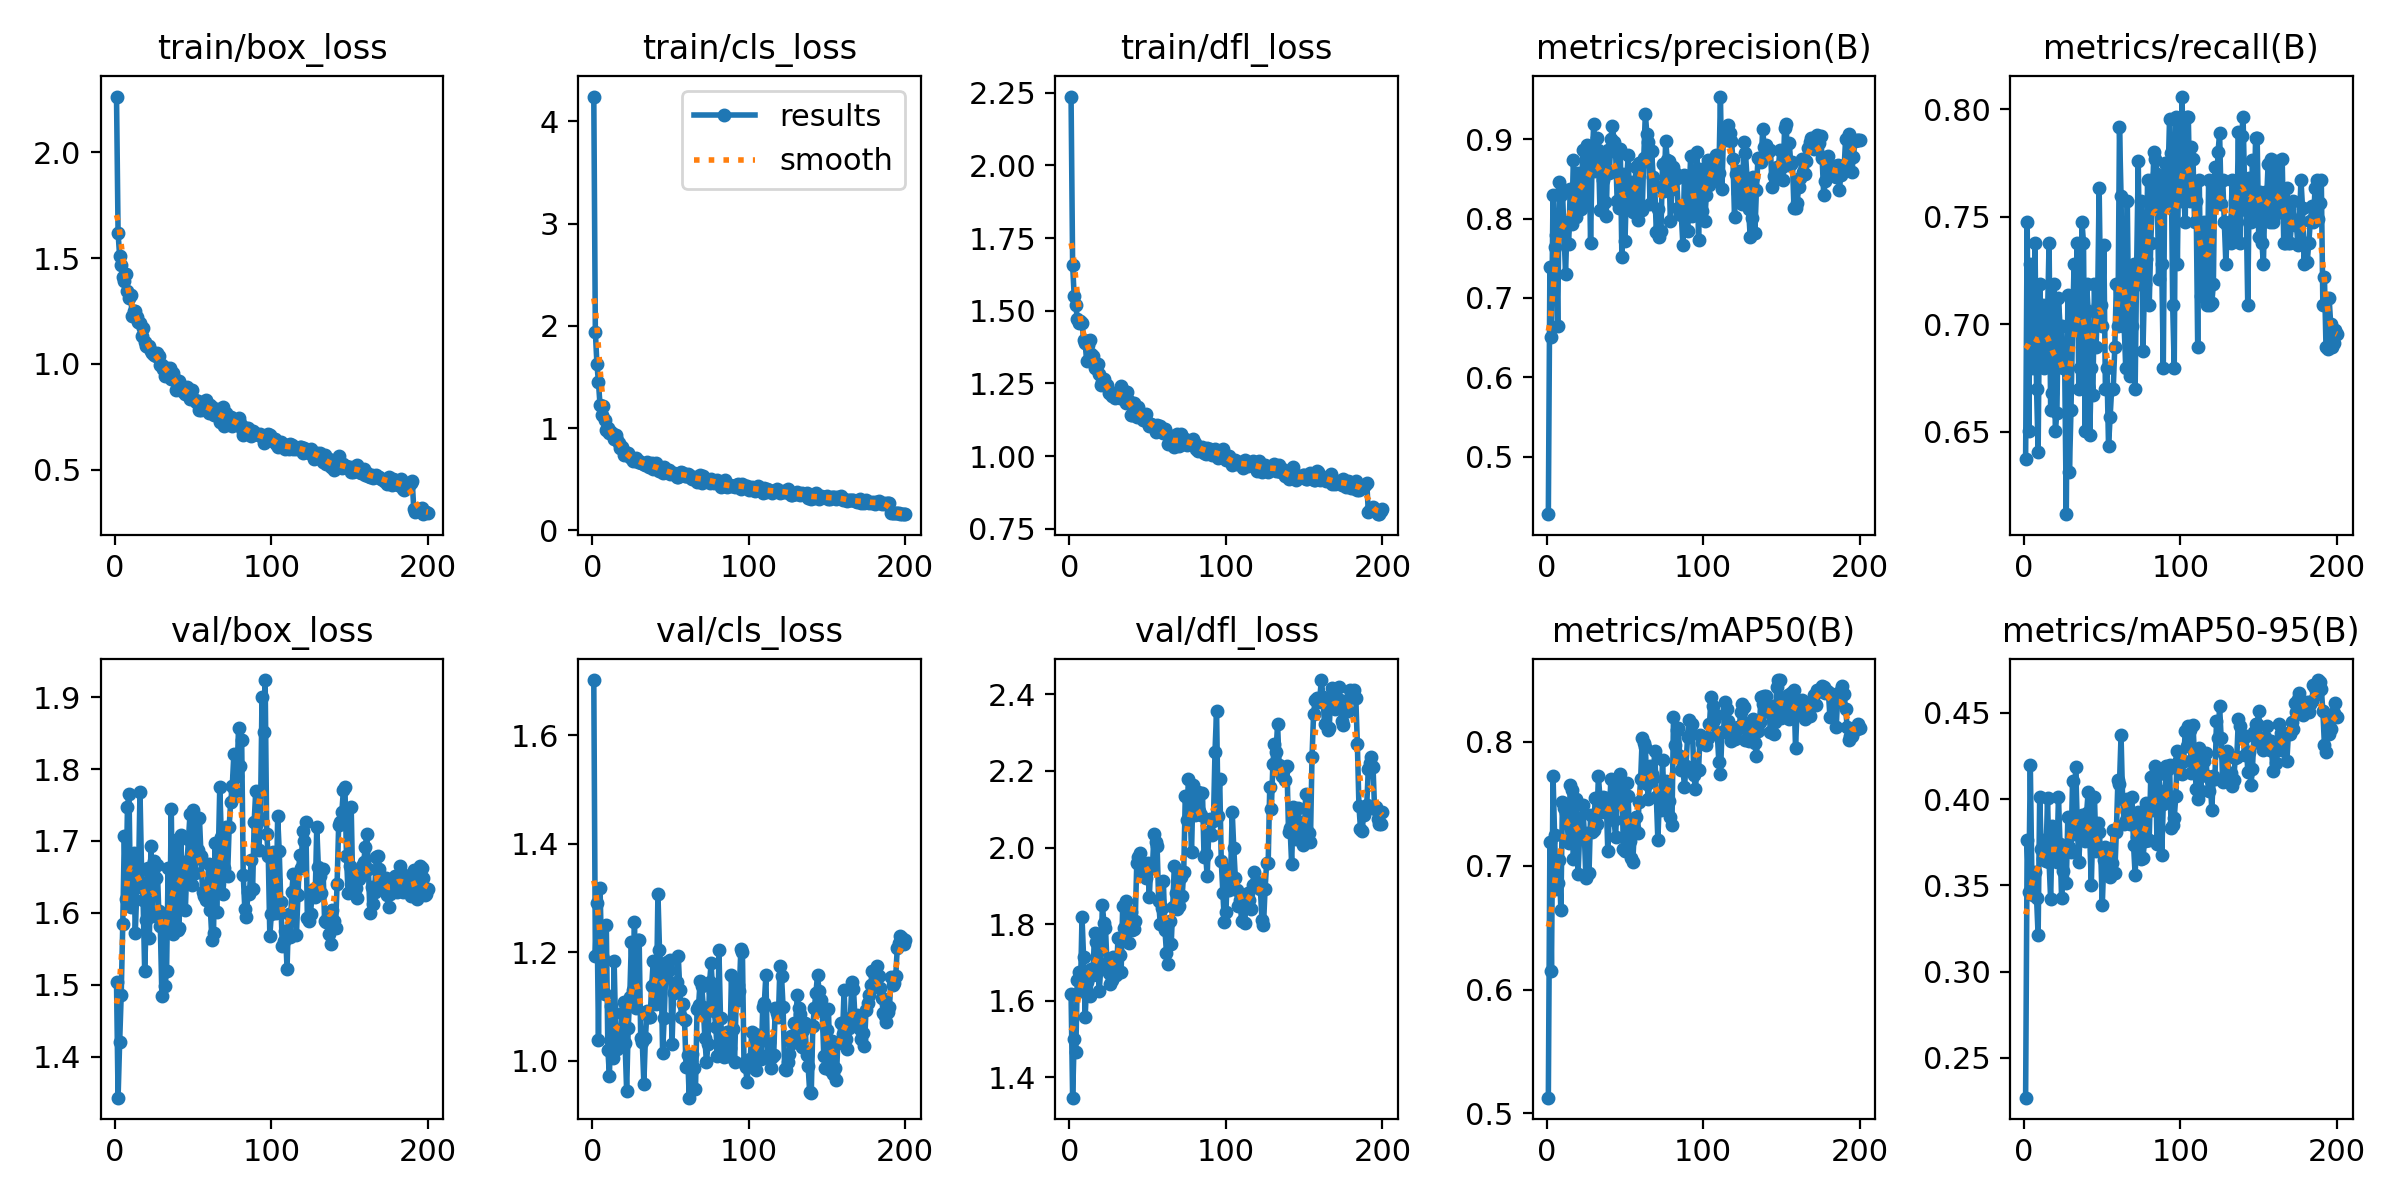

The data file committed next to this chart (first rows):
epoch, time, train/box_loss, train/cls_loss, train/dfl_loss, metrics/precision(B), metrics/recall(B), metrics/mAP50(B), metrics/mAP50-95(B), val/box_loss, val/cls_loss, val/dfl_loss, lr/pg0, lr/pg1, lr/pg2
1, 17.33, 2.263, 4.241, 2.237, 0.4273, 0.6373, 0.5127, 0.2269, 1.504, 1.701, 1.617, 0.06909, 0.001627, 0.001627
2, 34.71, 1.619, 1.94, 1.658, 0.7393, 0.7476, 0.7191, 0.3763, 1.343, 1.194, 1.347, 0.0374, 0.003277, 0.003277
3, 52.5, 1.508, 1.629, 1.55, 0.6508, 0.6505, 0.6147, 0.3465, 1.42, 1.291, 1.5, 0.005705, 0.004911, 0.004911
4, 69.49, 1.466, 1.446, 1.52, 0.8303, 0.7282, 0.7725, 0.4199, 1.486, 1.039, 1.467, 0.004926, 0.004926, 0.004926
5, 87.48, 1.41, 1.222, 1.473, 0.7641, 0.699, 0.7247, 0.3546, 1.585, 1.318, 1.653, 0.004901, 0.004901, 0.004901
6, 104.9, 1.393, 1.131, 1.458, 0.7796, 0.6796, 0.6815, 0.3443, 1.708, 1.194, 1.674, 0.004876, 0.004876, 0.004876
7, 122.1, 1.423, 1.219, 1.466, 0.6646, 0.7379, 0.6865, 0.3575, 1.619, 1.188, 1.627, 0.004851, 0.004851, 0.004851
8, 139.5, 1.344, 1.083, 1.458, 0.8469, 0.6699, 0.7045, 0.3427, 1.747, 1.124, 1.818, 0.004827, 0.004827, 0.004827
9, 156.8, 1.313, 0.9846, 1.399, 0.8305, 0.6408, 0.6639, 0.321, 1.766, 1.25, 1.714, 0.004802, 0.004802, 0.004802
10, 174.3, 1.323, 1.001, 1.388, 0.8369, 0.7185, 0.7513, 0.4012, 1.608, 1.021, 1.558, 0.004777, 0.004777, 0.004777
11, 191.6, 1.228, 0.9531, 1.326, 0.7847, 0.699, 0.7465, 0.3711, 1.674, 0.9724, 1.649, 0.004752, 0.004752, 0.004752
12, 209, 1.247, 0.9623, 1.381, 0.73, 0.7087, 0.7426, 0.3655, 1.683, 1.101, 1.674, 0.004728, 0.004728, 0.004728
13, 226.4, 1.252, 0.9395, 1.4, 0.7954, 0.6796, 0.7346, 0.3761, 1.571, 1.004, 1.612, 0.004703, 0.004703, 0.004703
14, 243.8, 1.22, 0.8959, 1.35, 0.7683, 0.6893, 0.7183, 0.3644, 1.635, 1.184, 1.682, 0.004678, 0.004678, 0.004678
15, 261.2, 1.197, 0.9293, 1.345, 0.8381, 0.7035, 0.7649, 0.4009, 1.642, 1.052, 1.668, 0.004653, 0.004653, 0.004653
16, 278.6, 1.193, 0.8802, 1.304, 0.7938, 0.7379, 0.7612, 0.3636, 1.768, 1.021, 1.777, 0.004629, 0.004629, 0.004629
17, 296, 1.133, 0.8528, 1.302, 0.8746, 0.6602, 0.7053, 0.3419, 1.661, 1.026, 1.754, 0.004604, 0.004604, 0.004604
18, 313.4, 1.17, 0.8055, 1.316, 0.8309, 0.6681, 0.7395, 0.3844, 1.618, 1.051, 1.701, 0.004579, 0.004579, 0.004579
19, 330.7, 1.103, 0.814, 1.284, 0.8021, 0.7185, 0.7536, 0.3664, 1.52, 1.088, 1.625, 0.004555, 0.004555, 0.004555
20, 348.1, 1.084, 0.7394, 1.243, 0.8574, 0.6505, 0.6935, 0.3743, 1.591, 1.109, 1.687, 0.00453, 0.00453, 0.00453
21, 365.5, 1.078, 0.7644, 1.254, 0.8392, 0.6587, 0.7249, 0.3638, 1.663, 1.034, 1.85, 0.004505, 0.004505, 0.004505
22, 382.8, 1.083, 0.7353, 1.263, 0.8118, 0.7121, 0.7276, 0.4015, 1.565, 0.9443, 1.804, 0.00448, 0.00448, 0.00448
23, 400.2, 1.062, 0.7531, 1.247, 0.887, 0.699, 0.7487, 0.3739, 1.693, 1.061, 1.791, 0.004456, 0.004456, 0.004456
24, 417.5, 1.052, 0.7129, 1.245, 0.8173, 0.699, 0.7259, 0.3425, 1.596, 1.118, 1.694, 0.004431, 0.004431, 0.004431
25, 434.8, 1.04, 0.7066, 1.218, 0.8205, 0.6796, 0.6897, 0.3586, 1.672, 1.219, 1.673, 0.004406, 0.004406, 0.004406
26, 452.1, 1.037, 0.6761, 1.22, 0.893, 0.6796, 0.7265, 0.3708, 1.648, 1.13, 1.645, 0.004381, 0.004381, 0.004381
27, 469.5, 1.051, 0.684, 1.207, 0.8883, 0.6117, 0.6942, 0.3515, 1.667, 1.256, 1.655, 0.004357, 0.004357, 0.004357
28, 487, 1.036, 0.7086, 1.216, 0.7696, 0.7134, 0.7411, 0.3896, 1.603, 1.097, 1.713, 0.004332, 0.004332, 0.004332
29, 504.4, 0.9925, 0.6721, 1.198, 0.8761, 0.6311, 0.7276, 0.3724, 1.581, 1.223, 1.695, 0.004307, 0.004307, 0.004307
30, 521.7, 0.9953, 0.6822, 1.214, 0.9189, 0.6601, 0.7289, 0.3693, 1.484, 1.223, 1.667, 0.004282, 0.004282, 0.004282
31, 539.1, 0.9772, 0.6632, 1.215, 0.8607, 0.699, 0.755, 0.4107, 1.598, 1.041, 1.764, 0.004257, 0.004257, 0.004257
32, 556.4, 0.9426, 0.6578, 1.201, 0.9016, 0.7282, 0.7333, 0.3797, 1.499, 1.034, 1.72, 0.004233, 0.004233, 0.004233
33, 573.7, 0.9815, 0.6504, 1.239, 0.8869, 0.7087, 0.7729, 0.4188, 1.519, 0.9583, 1.675, 0.004208, 0.004208, 0.004208
34, 591.1, 0.9739, 0.638, 1.201, 0.8106, 0.7379, 0.7543, 0.3865, 1.663, 1.042, 1.847, 0.004183, 0.004183, 0.004183
35, 608.5, 0.9783, 0.6659, 1.225, 0.8788, 0.6699, 0.743, 0.3638, 1.579, 1.091, 1.79, 0.004158, 0.004158, 0.004158
36, 626, 0.9294, 0.6193, 1.184, 0.849, 0.6796, 0.7559, 0.3821, 1.745, 1.081, 1.861, 0.004134, 0.004134, 0.004134
37, 643.4, 0.9556, 0.637, 1.22, 0.8214, 0.7476, 0.7488, 0.391, 1.57, 1.081, 1.781, 0.004109, 0.004109, 0.004109
38, 660.8, 0.9334, 0.6606, 1.191, 0.8031, 0.7379, 0.7545, 0.3854, 1.646, 1.137, 1.752, 0.004084, 0.004084, 0.004084
39, 678.1, 0.8761, 0.5971, 1.142, 0.8865, 0.6505, 0.712, 0.3755, 1.701, 1.184, 1.832, 0.004059, 0.004059, 0.004059
40, 695.5, 0.8809, 0.6165, 1.14, 0.8581, 0.7185, 0.7433, 0.3922, 1.576, 1.143, 1.785, 0.004035, 0.004035, 0.004035
41, 713, 0.921, 0.6562, 1.183, 0.9009, 0.7061, 0.77, 0.4043, 1.579, 1.105, 1.786, 0.00401, 0.00401, 0.00401
42, 730.2, 0.8741, 0.617, 1.16, 0.9175, 0.6483, 0.7502, 0.3782, 1.708, 1.308, 1.808, 0.003985, 0.003985, 0.003985
43, 747.5, 0.8709, 0.5837, 1.136, 0.8962, 0.6796, 0.7371, 0.3503, 1.65, 1.205, 1.959, 0.00396, 0.00396, 0.00396
44, 764.8, 0.8861, 0.5814, 1.167, 0.8842, 0.667, 0.723, 0.3869, 1.671, 1.169, 1.976, 0.003936, 0.003936, 0.003936
45, 782.1, 0.8578, 0.562, 1.14, 0.8222, 0.7185, 0.7571, 0.4015, 1.604, 1.015, 1.985, 0.003911, 0.003911, 0.003911
46, 799.4, 0.8902, 0.6179, 1.142, 0.8139, 0.6893, 0.762, 0.37, 1.667, 1.079, 1.948, 0.003886, 0.003886, 0.003886
47, 816.6, 0.8697, 0.5664, 1.125, 0.8874, 0.7087, 0.7738, 0.3859, 1.703, 1.166, 1.93, 0.003861, 0.003861, 0.003861
48, 834, 0.8358, 0.5929, 1.134, 0.7515, 0.7634, 0.7642, 0.381, 1.738, 1.182, 1.951, 0.003837, 0.003837, 0.003837
49, 851.4, 0.874, 0.5877, 1.144, 0.8559, 0.7087, 0.7134, 0.3698, 1.639, 1.167, 1.92, 0.003812, 0.003812, 0.003812
50, 868.8, 0.8314, 0.5561, 1.114, 0.7718, 0.699, 0.7116, 0.3384, 1.743, 1.185, 1.959, 0.003787, 0.003787, 0.003787
51, 886.1, 0.8271, 0.5626, 1.104, 0.8442, 0.7368, 0.7666, 0.3648, 1.655, 1.031, 1.871, 0.003762, 0.003762, 0.003762
52, 903.5, 0.8188, 0.5639, 1.109, 0.8809, 0.6699, 0.7561, 0.3722, 1.676, 1.124, 1.955, 0.003738, 0.003738, 0.003738
53, 920.8, 0.8242, 0.5468, 1.107, 0.8205, 0.6796, 0.72, 0.3667, 1.687, 1.13, 1.945, 0.003713, 0.003713, 0.003713
54, 938, 0.7819, 0.5204, 1.1, 0.8467, 0.6433, 0.7065, 0.3603, 1.732, 1.146, 2.036, 0.003688, 0.003688, 0.003688
55, 955.3, 0.7828, 0.5201, 1.082, 0.8087, 0.6569, 0.7034, 0.3548, 1.679, 1.193, 2.014, 0.003664, 0.003664, 0.003664
56, 972.6, 0.8076, 0.5637, 1.107, 0.8243, 0.6699, 0.7301, 0.3632, 1.629, 1.13, 2.003, 0.003639, 0.003639, 0.003639
57, 989.9, 0.8007, 0.5682, 1.093, 0.865, 0.6699, 0.7392, 0.3821, 1.624, 1.081, 1.86, 0.003614, 0.003614, 0.003614
58, 1007, 0.8292, 0.5641, 1.102, 0.7982, 0.6893, 0.7265, 0.3572, 1.618, 1.105, 1.8, 0.003589, 0.003589, 0.003589
59, 1025, 0.7846, 0.5336, 1.081, 0.8707, 0.7185, 0.7513, 0.381, 1.638, 1.075, 1.841, 0.003564, 0.003564, 0.003564
60, 1042, 0.7666, 0.5341, 1.079, 0.8701, 0.699, 0.7697, 0.4109, 1.668, 0.988, 1.912, 0.00354, 0.00354, 0.00354
... 140 more rows
